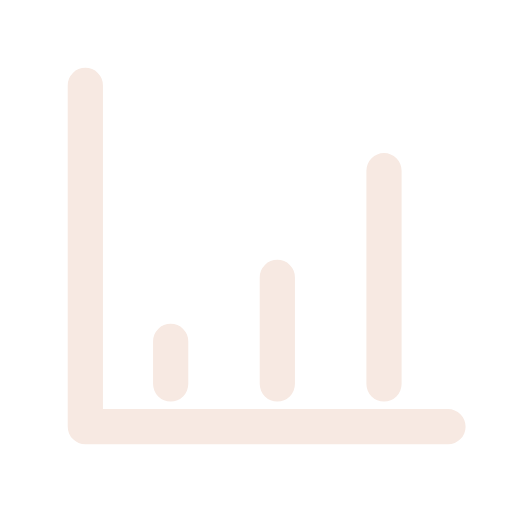
t = 0.00 s
t = 0.12 s: frame unchanged from t = 0.00 s, image omitted
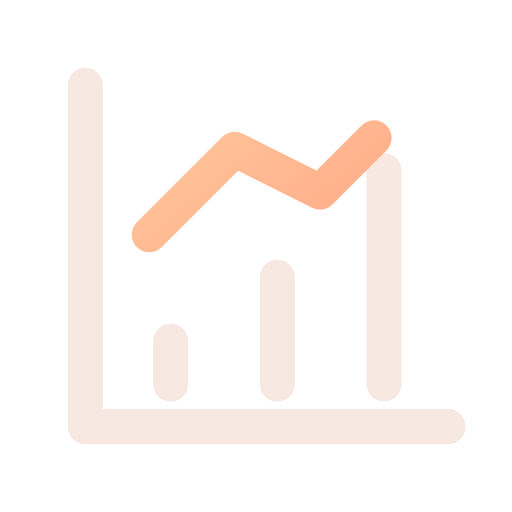
t = 0.38 s
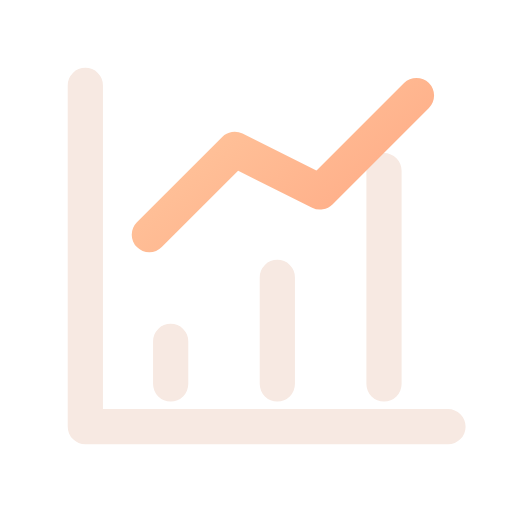
t = 0.51 s
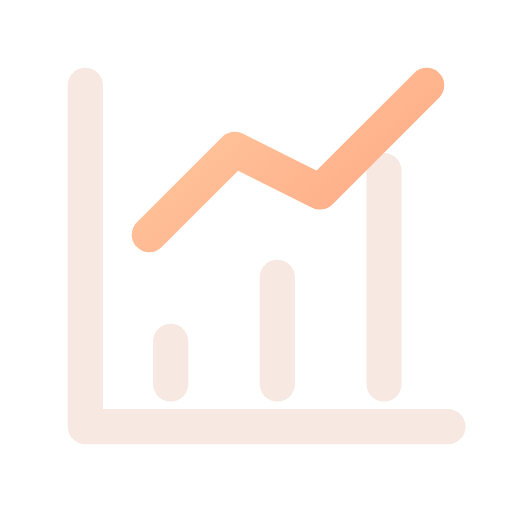
t = 0.64 s
t = 0.80 s: frame unchanged from t = 0.64 s, image omitted

The animated SVG that drew these frames (rendered in a browser with its animation timeline set to each time). Animation: 1 CSS @keyframes rule; one cycle of 0.80 s.

<svg xmlns="http://www.w3.org/2000/svg" width="24" height="24" viewBox="0 0 24 24" fill="none" role="img" aria-label="Chart" class="ecui-chart-dark-motion">
<title>Chart</title>
<desc>The chart line plots from left to right.</desc>
<defs><linearGradient id="ecui-chart-dark-motion-accent" gradientUnits="userSpaceOnUse" x1="4" y1="3" x2="20" y2="22"><stop stop-color="#FFD1A6" style="stop-color:var(--ec-icon-accent,#FFD1A6)"/><stop offset="1" stop-color="#FF9271" style="stop-color:var(--ec-icon-accent-end,#FF9271)"/></linearGradient></defs>
<style>@media(prefers-reduced-motion:no-preference){.ecui-chart-dark-motion .p1{stroke-dasharray:1;stroke-dashoffset:0;transform-box:view-box;transform-origin:12px 12px;animation:ecui-chart-dark-motion-p1 800ms cubic-bezier(.3,0,.2,1) 1 backwards}@keyframes ecui-chart-dark-motion-p1{0%{stroke-dashoffset:1}15%{stroke-dashoffset:1}80%{stroke-dashoffset:0}100%{stroke-dashoffset:0}}}</style>
<path class="p0" d="M4 4V20H21M8 16V18M13 13V18M18 8V18" fill="none" stroke="#F7E9E2" stroke-width="1.65" stroke-linecap="round" stroke-linejoin="round" style="stroke:var(--ec-icon-ink,#F7E9E2)"/>
<path class="p1" d="M7 11L11 7L15 9L20 4" fill="none" stroke="url(#ecui-chart-dark-motion-accent)" stroke-width="1.65" stroke-linecap="round" stroke-linejoin="round" pathLength="1"/>
</svg>
